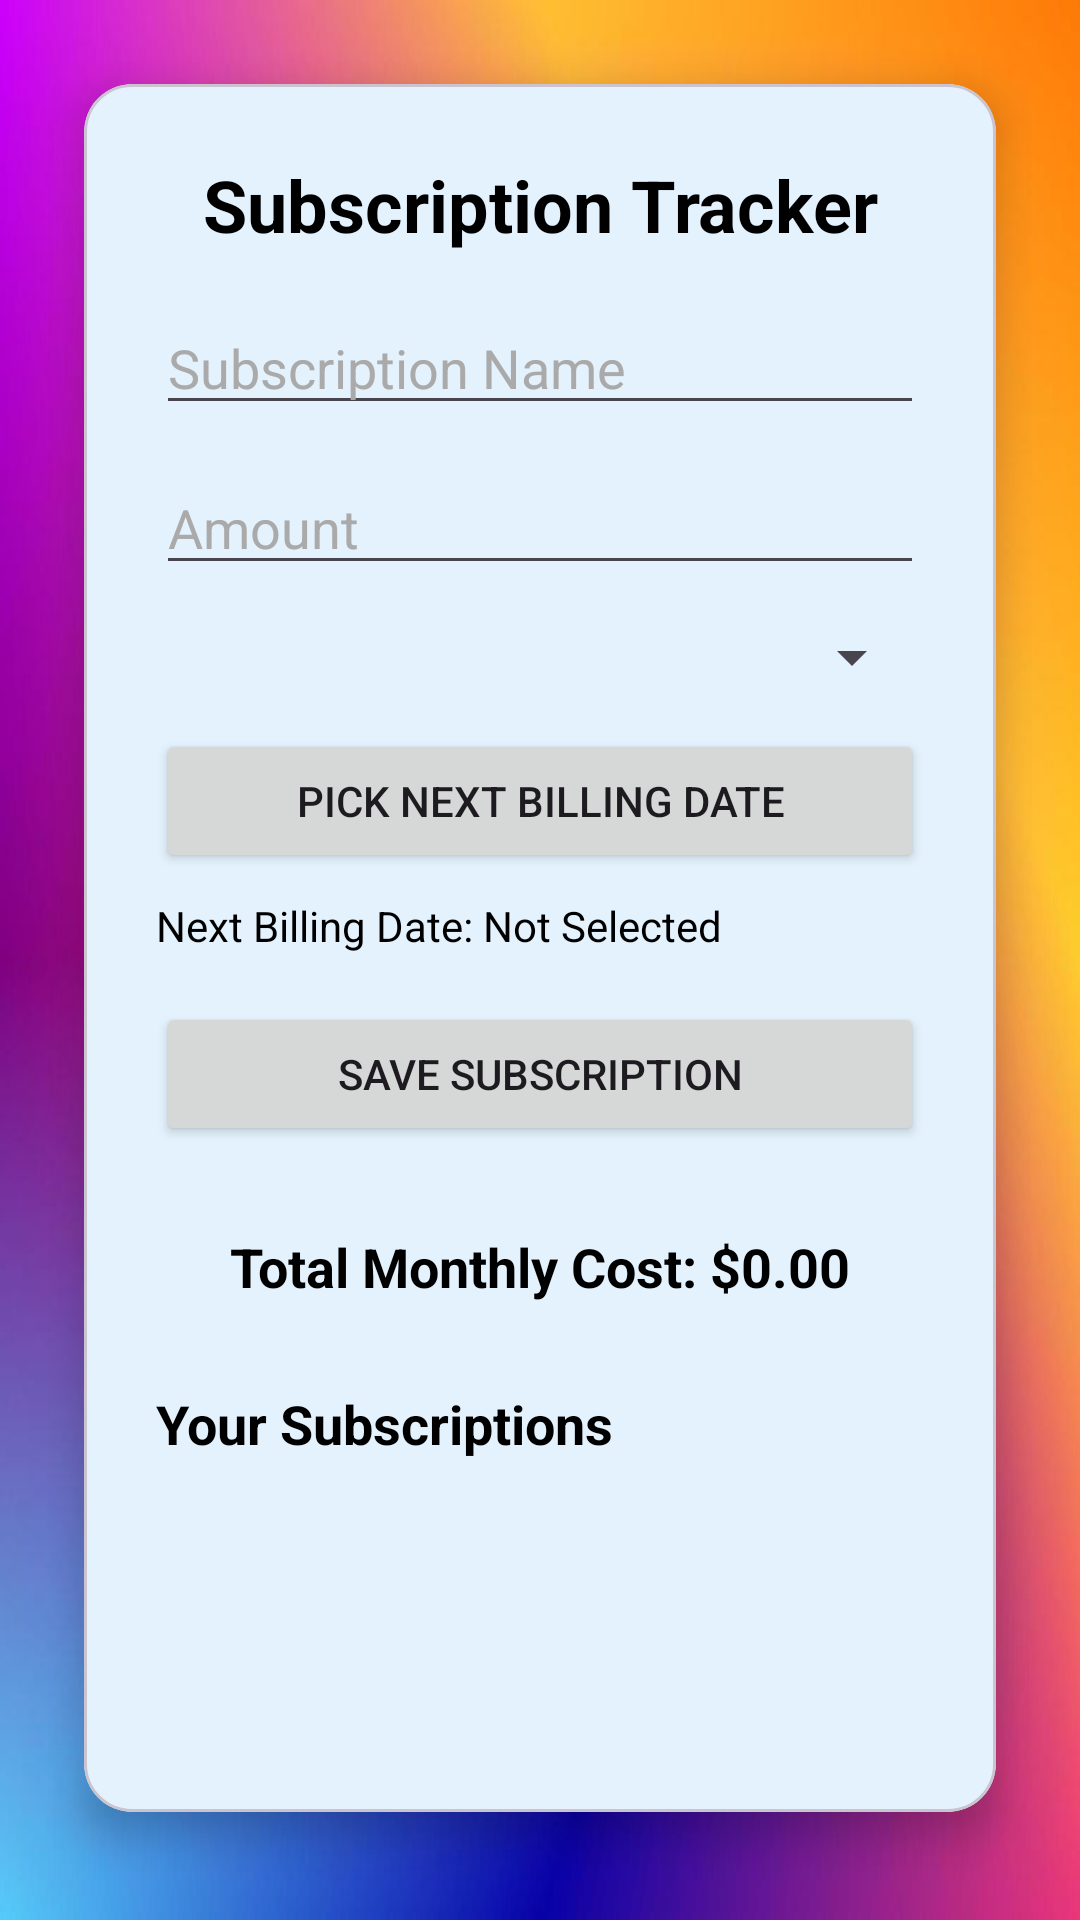

The Android layout XML behind this screen, and the referenced resources:
<!-- AndroidManifest.xml: application theme Theme.CashTracker -->
<!-- res/layout/fragment_subscription_tracker.xml -->
<?xml version="1.0" encoding="utf-8"?>
<ScrollView xmlns:android="http://schemas.android.com/apk/res/android"
    xmlns:app="http://schemas.android.com/apk/res-auto"
    android:layout_width="match_parent"
    android:layout_height="match_parent"
    android:background="@drawable/img_18"
    android:padding="16dp">

    <com.google.android.material.card.MaterialCardView
        android:layout_width="match_parent"
        android:layout_height="wrap_content"
        android:layout_margin="12dp"
        android:backgroundTint="@android:color/white"
        app:cardCornerRadius="16dp"
        app:cardElevation="8dp">

        <LinearLayout
            android:layout_width="match_parent"
            android:layout_height="576dp"
            android:orientation="vertical"
            android:padding="24dp">

            <TextView
                android:layout_width="match_parent"
                android:layout_height="wrap_content"
                android:gravity="center"
                android:paddingBottom="16dp"
                android:text="Subscription Tracker"
                android:textColor="@android:color/black"
                android:textSize="24sp"
                android:textStyle="bold" />

            <EditText
                android:id="@+id/edit_subscription_name"
                android:layout_width="match_parent"
                android:layout_height="wrap_content"
                android:layout_marginBottom="12dp"
                android:hint="Subscription Name"
                android:textColor="@android:color/black"
                android:textColorHint="@android:color/darker_gray" />

            <EditText
                android:id="@+id/edit_subscription_amount"
                android:layout_width="match_parent"
                android:layout_height="wrap_content"
                android:layout_marginBottom="12dp"
                android:hint="Amount"
                android:inputType="numberDecimal"
                android:textColor="@android:color/black"
                android:textColorHint="@android:color/darker_gray" />

            <Spinner
                android:id="@+id/spinner_frequency"
                android:layout_width="match_parent"
                android:layout_height="wrap_content"
                android:layout_marginBottom="12dp" />

            <Button
                android:id="@+id/btn_pick_date"
                android:layout_width="match_parent"
                android:layout_height="wrap_content"
                android:layout_marginBottom="8dp"
                android:text="Pick Next Billing Date" />

            <TextView
                android:id="@+id/text_selected_date"
                android:layout_width="match_parent"
                android:layout_height="wrap_content"
                android:layout_marginBottom="16dp"
                android:text="Next Billing Date: Not Selected"
                android:textColor="@android:color/black" />

            <Button
                android:id="@+id/btn_save_subscription"
                android:layout_width="match_parent"
                android:layout_height="wrap_content"
                android:layout_marginBottom="16dp"
                android:text="Save Subscription" />

            <TextView
                android:id="@+id/text_total_monthly"
                android:layout_width="match_parent"
                android:layout_height="wrap_content"
                android:layout_marginBottom="16dp"
                android:gravity="center"
                android:padding="12dp"
                android:text="Total Monthly Cost: $0.00"
                android:textColor="@android:color/black"
                android:textSize="18sp"
                android:textStyle="bold" />

            <TextView
                android:layout_width="match_parent"
                android:layout_height="wrap_content"
                android:layout_marginBottom="8dp"
                android:text="Your Subscriptions"
                android:textColor="@android:color/black"
                android:textSize="18sp"
                android:textStyle="bold" />

            <LinearLayout
                android:id="@+id/subscription_list_container"
                android:layout_width="match_parent"
                android:layout_height="wrap_content"
                android:orientation="vertical" />
        </LinearLayout>
    </com.google.android.material.card.MaterialCardView>
</ScrollView>
<!-- resources referenced by this layout -->
<resources>
  <!-- drawable img_18: png bitmap (drawable, 504817 bytes) -->
  <style name="Theme.CashTracker" parent="Theme.Material3.DayNight.NoActionBar">
          <item name="colorPrimary">#2196F3</item>
          <item name="colorOnPrimary">#070707</item>
          <item name="colorSecondary">@color/colorSecondary</item>
          <item name="colorOnSecondary">#9C27B0</item>
          <item name="colorSurface">#FFFFFF</item>
          <item name="android:colorBackground">#F6EAEA</item>
          <item name="colorError">#000000</item>
          <item name="colorOnError">#F44336</item>
  
      </style>
  <color name="colorSecondary">#F44336</color>
</resources>
